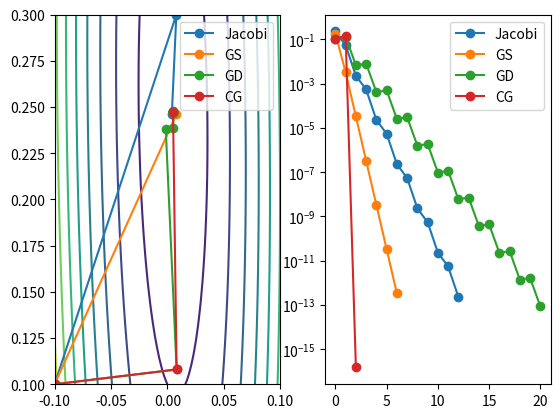

Write Python code to recreate this figure.

import matplotlib.pyplot as plt
import numpy as np


def Solving_Loop(method,A,b,x_0,iterations,err0):

    X = np.zeros((iterations + 1, len(x_0)))
    err = np.zeros(iterations+1)
    X[0] = x_0
    method.precompute(A,b,x_0)
    for i in range(iterations):
        X[i+1,:]=method.update(A,b,X[i,:])
        err[i]=np.linalg.norm(X[i+1,:]-X[i,:])
        if(err[i]<err0 or i==iterations-1):
            Xo=X[:i+1]
            err_o=err[:i+1]
            break
    return Xo,err_o


class Jacobi:
    def precompute(self,A,b,x_0):
        self.D = np.diag(np.diag(A))

    def update(self,A,b,x):
        return np.dot(np.linalg.inv(self.D),b-np.dot(A-self.D,x))


class Gauss_Seidel:
    def precompute(self,A,b,x_0):
        self.L = np.tril(A)
        self.U = A - self.L

    def update(self,A,b,x):
        return np.dot(np.linalg.inv(self.L),b-np.dot(self.U,x))


class Gradient_Descent:
    def precompute(self,A,b,x_0):
        pass

    def update(self,A,b,x):
        r=b-np.dot(A,x)
        alpha=np.dot(r,r)/np.dot(r,np.dot(A,r))
        return x+alpha*r

class Conjugate_Gradient:
    def precompute(self,A,b,x_0):
        self.r=b-np.dot(A,x_0)
        self.p=self.r

    def update(self,A,b,x):
        alpha=np.dot(self.r,self.r)/np.dot(self.p,np.dot(A,self.p))
        x=x+alpha*self.p
        r0=np.copy(self.r)
        self.r=self.r-alpha*np.dot(A,self.p)
        beta=np.dot(self.r,self.r)/np.dot(r0,r0)
        self.p=self.r+beta*self.p
        return x


A=np.array(
   [
#       [4,-1,1],
#       [4, -8, 1],
#       [-2, 1, 5],
       [100,2],
       [2, 4]
   ]
)

b=np.array(
#    [7,-21,15]
     [1,1]
)

#x_0=np.array([1,2,2])
x_0=np.array([-0.1,0.1])

x_exact=np.linalg.solve(A,b)

gx=np.linspace(-0.1,0.1,100)
gy=np.linspace(0.1,0.3,100)
G=np.meshgrid(gx,gy)
G=np.array(G).transpose()
f=1/2*np.einsum('...k,...k',np.einsum('...k,ik',G,A),G)-np.einsum('k,...k',b,G)

fig,ax=plt.subplots(1,2)
ax[0].contour(G[:,:,0],G[:,:,1],f)
ax[1].set_yscale('log')

lambd,Evtor=np.linalg.eig(A)


max_iteration=1000
limit_err=1e-12

methods=[Jacobi(),Gauss_Seidel(),Gradient_Descent(),Conjugate_Gradient()]
names=['Jacobi','GS','GD','CG']
R=[]
for i in range(len(methods)):
    R.append(Solving_Loop(methods[i],A,b,x_0,max_iteration,limit_err))
    ax[0].plot(R[i][0][:,0],R[i][0][:,1],'-o',label=names[i])
    ax[1].plot(R[i][1],'-o',label=names[i])

ax[0].legend()
ax[1].legend()


plt.show()



